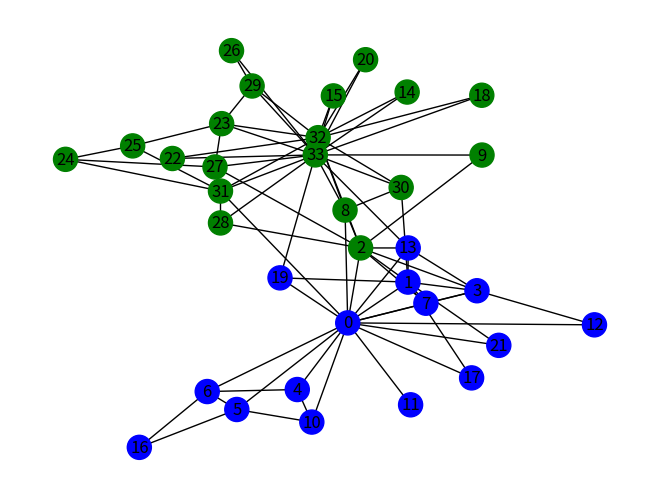

The script that saved this image:
#!/usr/bin/env python
# coding: utf-8

# In[2]:


import matplotlib.pyplot as plt


# In[5]:


import networkx as nx


# In[6]:


from networkx.algorithms.community.centrality import girvan_newman


# In[7]:


G= nx.karate_club_graph()


# In[9]:


Communities = girvan_newman(G)


# In[10]:


node_groups =[]


# In[12]:


for com in next (Communities):
    node_groups.append(list(com))


# In[13]:


print(node_groups)


# In[14]:


color_map = []


# In[15]:


for node in G:
    if node in node_groups[0]:
        color_map.append('blue')
    else:
        color_map.append("green")


# In[23]:


nx.draw(G,node_color=color_map, with_labels = True)
plt.show()
